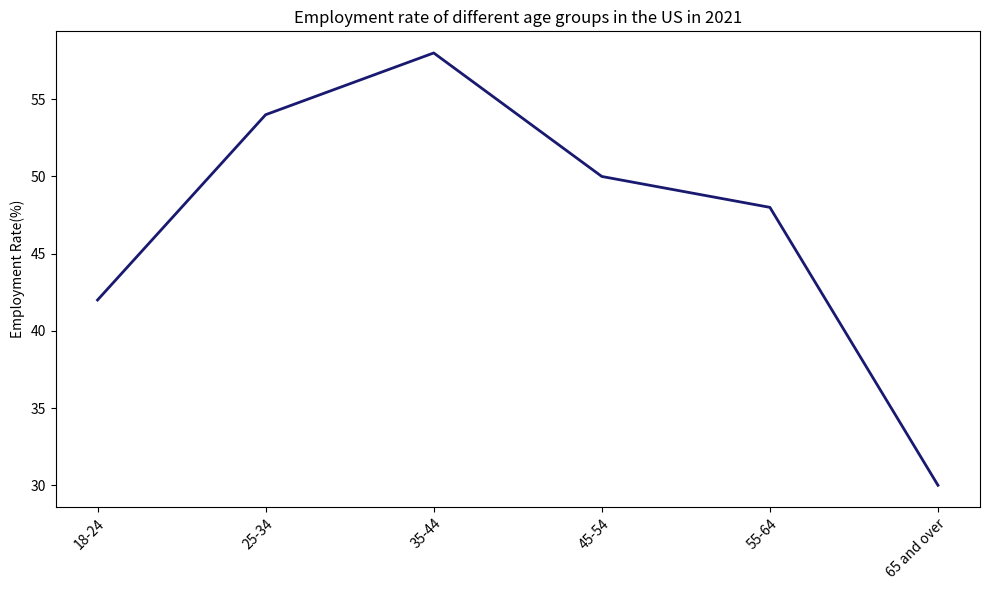

Write the Python code that produced this figure. (Note: this script raises an exception after producing the figure.)

import matplotlib.pyplot as plt
import numpy as np

fig = plt.figure(figsize=(10, 6))

ax = fig.add_subplot(111)

Age = ["18-24", "25-34", "35-44", "45-54", "55-64", "65 and over"]
Employment_Rate = [42, 54, 58, 50, 48, 30]

plt.plot(Age, Employment_Rate, color='midnightblue', linewidth=2)
plt.xticks(np.arange(len(Age)), Age, rotation=45, ha="right", rotation_mode="anchor")

ax.set_title("Employment rate of different age groups in the US in 2021")
ax.set_ylabel("Employment Rate(%)")

plt.tight_layout()
plt.savefig('line chart/png/333.png')
plt.clf()
